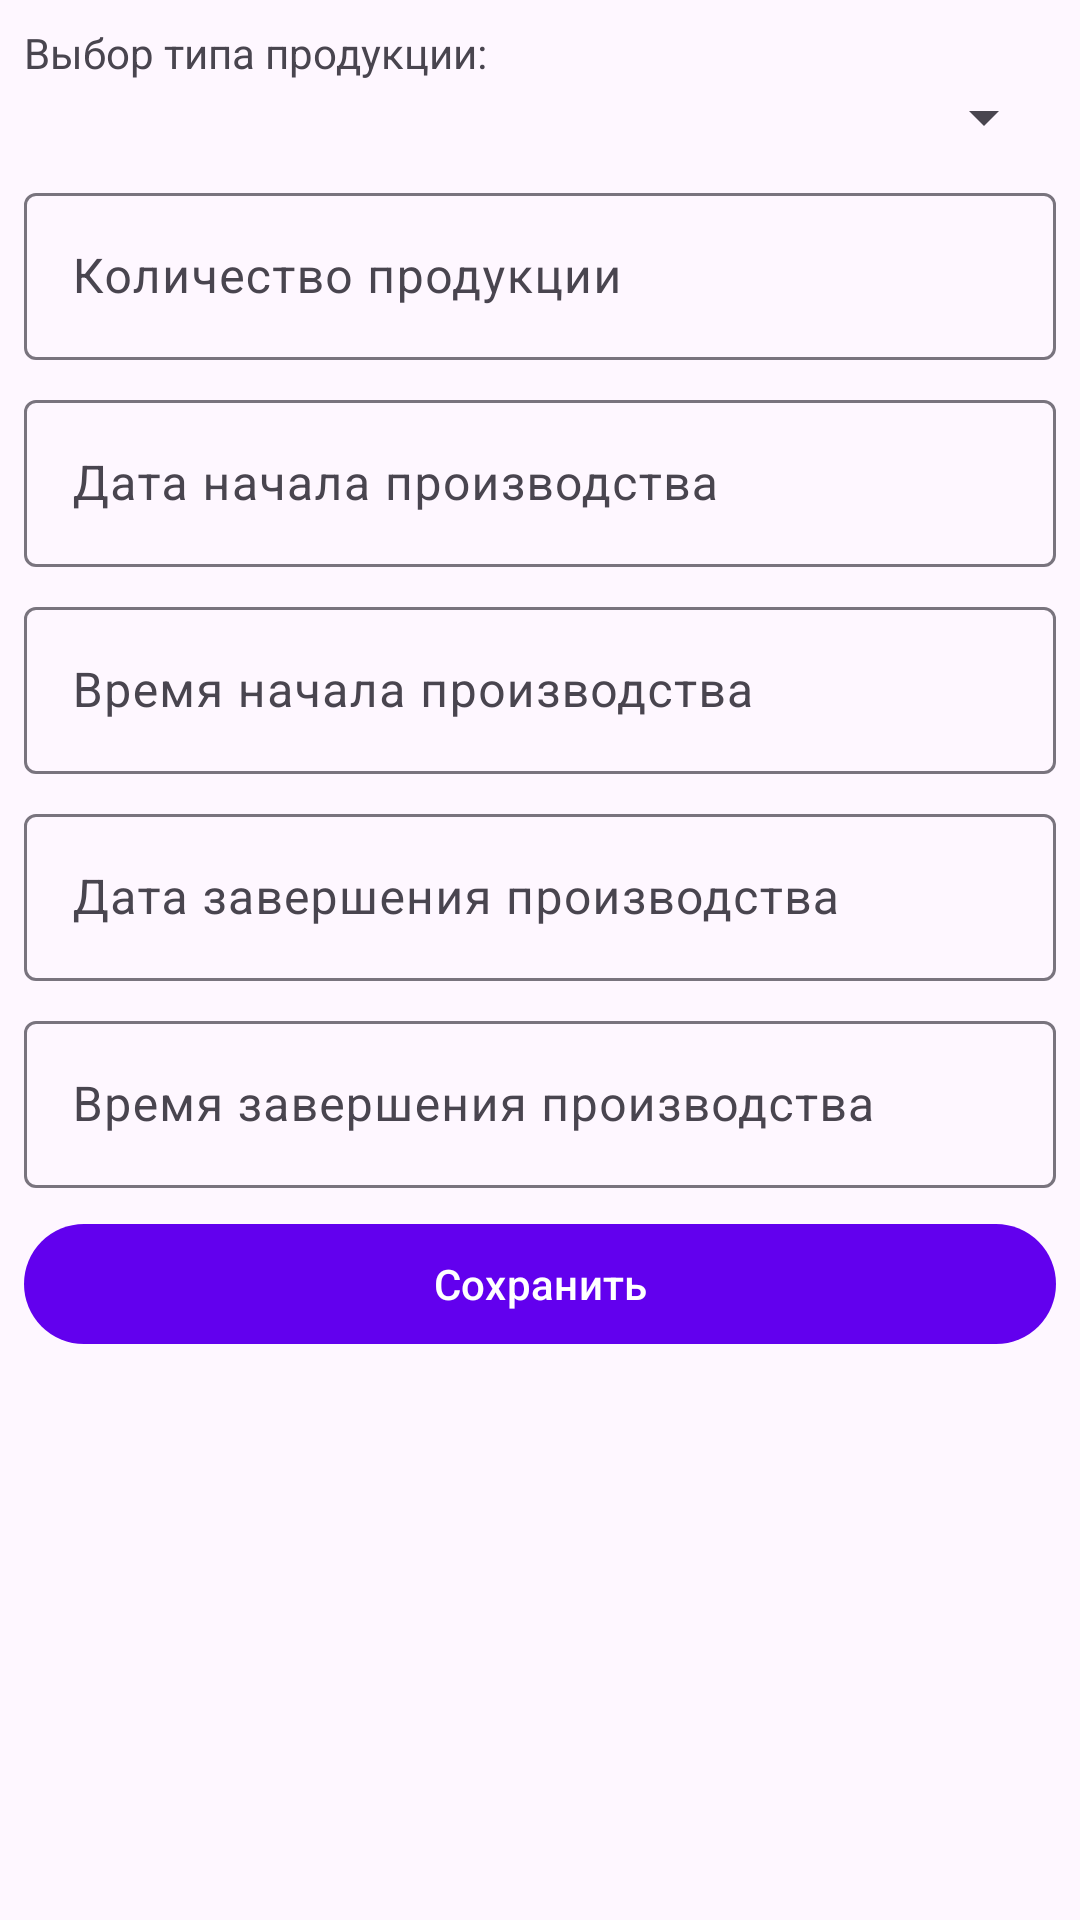

Reconstruct the res/layout file that produces this screen, plus the resources it refers to.
<!-- AndroidManifest.xml: application theme Theme.CourseWork -->
<!-- res/layout/fragment_editing_production.xml -->
<?xml version="1.0" encoding="utf-8"?>
<LinearLayout xmlns:android="http://schemas.android.com/apk/res/android"
    xmlns:tools="http://schemas.android.com/tools"
    android:layout_width="match_parent"
    android:layout_height="match_parent"
    xmlns:app="http://schemas.android.com/apk/res-auto"
    android:orientation="vertical"
    android:padding="8dp"
    tools:context=".ui.fragment.CookingFragment.EditingProductionFragment">


    <TextView
        android:id="@+id/textView"
        android:layout_width="match_parent"
        android:layout_height="wrap_content"
        android:text="Выбор типа продукции:"/>

    <Spinner
        android:id="@+id/choosing_product_spinner"
        android:layout_width="match_parent"
        android:layout_height="wrap_content"/>

    <com.google.android.material.textfield.TextInputLayout
        android:id="@+id/editTextCount"
        android:layout_width="match_parent"
        android:layout_height="wrap_content"
        app:endIconMode="clear_text"
        android:hint="Количество продукции"
        android:layout_marginTop="8dp"
        app:boxBackgroundColor="@null"
        tools:ignore="MissingConstraints">

        <com.google.android.material.textfield.TextInputEditText
            android:id="@+id/editTextCount_inputText"
            android:layout_width="match_parent"
            android:layout_height="wrap_content"
            android:background="@null"
            android:inputType="number" />
    </com.google.android.material.textfield.TextInputLayout>

    <com.google.android.material.textfield.TextInputLayout
        android:id="@+id/editTextDate"
        android:layout_width="match_parent"
        android:layout_height="wrap_content"
        app:endIconMode="clear_text"
        android:hint="Дата начала производства"
        android:layout_marginTop="8dp"
        app:boxBackgroundColor="@null"
        tools:ignore="MissingConstraints">

        <com.google.android.material.textfield.TextInputEditText
            android:id="@+id/editTextDate_inputText"
            android:layout_width="match_parent"
            android:layout_height="wrap_content"
            android:focusable="false"
            android:clickable="true"
            android:background="@null"
            android:inputType="none" />
    </com.google.android.material.textfield.TextInputLayout>

    <com.google.android.material.textfield.TextInputLayout
        android:id="@+id/editTextTime"
        android:layout_width="match_parent"
        android:layout_height="wrap_content"
        app:endIconMode="clear_text"
        android:hint="Время начала производства"
        android:layout_marginTop="8dp"
        app:boxBackgroundColor="@null"
        tools:ignore="MissingConstraints">

        <com.google.android.material.textfield.TextInputEditText
            android:id="@+id/editTextTime_inputText"
            android:layout_width="match_parent"
            android:layout_height="wrap_content"
            android:focusable="false"
            android:clickable="true"
            android:background="@null"
            android:inputType="none" />
    </com.google.android.material.textfield.TextInputLayout>

    <com.google.android.material.textfield.TextInputLayout
        android:id="@+id/editTextEndDate"
        android:layout_width="match_parent"
        android:layout_height="wrap_content"
        app:endIconMode="clear_text"
        android:hint="Дата завершения производства"
        android:layout_marginTop="8dp"
        app:boxBackgroundColor="@null"
        tools:ignore="MissingConstraints">

        <com.google.android.material.textfield.TextInputEditText
            android:id="@+id/editTextEndDate_inputText"
            android:layout_width="match_parent"
            android:layout_height="wrap_content"
            android:focusable="false"
            android:clickable="true"
            android:background="@null"
            android:inputType="none" />
    </com.google.android.material.textfield.TextInputLayout>

    <com.google.android.material.textfield.TextInputLayout
        android:id="@+id/editTextEndTime"
        android:layout_width="match_parent"
        android:layout_height="wrap_content"
        app:endIconMode="clear_text"
        android:hint="Время завершения производства"
        android:layout_marginTop="8dp"
        app:boxBackgroundColor="@null"
        tools:ignore="MissingConstraints">

        <com.google.android.material.textfield.TextInputEditText
            android:id="@+id/editTextEndTime_inputText"
            android:layout_width="match_parent"
            android:layout_height="wrap_content"
            android:focusable="false"
            android:clickable="true"
            android:background="@null"
            android:inputType="none" />
    </com.google.android.material.textfield.TextInputLayout>

    <com.google.android.material.button.MaterialButton
        android:id="@+id/save_button"
        android:layout_marginTop="8dp"
        android:text="Сохранить"
        android:layout_width="match_parent"
        android:layout_height="wrap_content" />


</LinearLayout>
<!-- resources referenced by this layout -->
<resources>
  <style name="Theme.CourseWork" parent="Theme.Material3.DayNight">
          
          <item name="colorPrimary">@color/purple_500</item>
          <item name="colorPrimaryVariant">@color/purple_700</item>
          <item name="colorOnPrimary">@color/white</item>
          
          <item name="colorSecondary">@color/teal_200</item>
          <item name="colorSecondaryVariant">@color/teal_700</item>
          <item name="colorOnSecondary">@color/black</item>
          
          <item name="android:statusBarColor">?attr/colorPrimaryVariant</item>
          
      </style>
  <color name="purple_500">#FF6200EE</color>
  <color name="purple_700">#FF3700B3</color>
  <color name="white">#FFFFFFFF</color>
  <color name="teal_200">#FF03DAC5</color>
  <color name="teal_700">#FF018786</color>
  <color name="black">#FF000000</color>
</resources>
